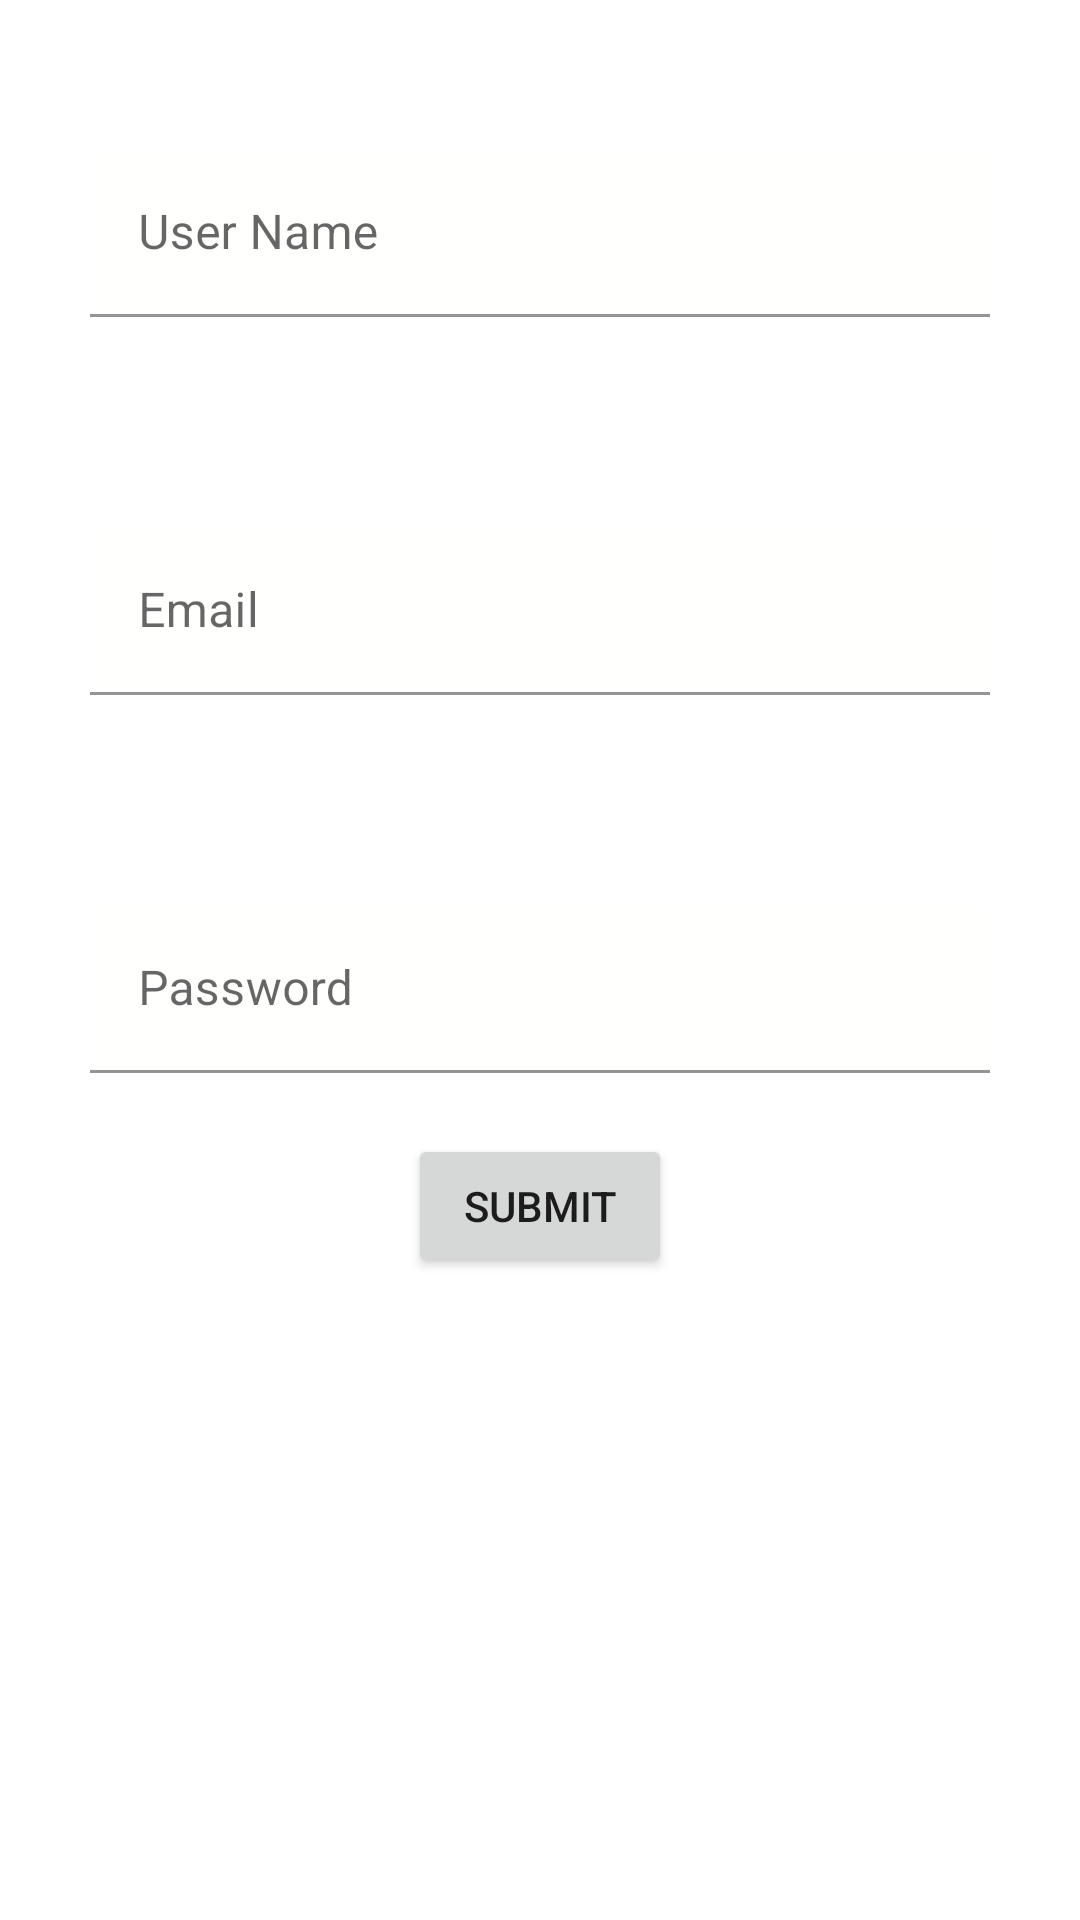

This screen was rendered from an Android layout file. Write that file and the resources it references.
<!-- AndroidManifest.xml: application theme Theme.Line_App -->
<!-- res/layout/fragment_signup.xml -->
<?xml version="1.0" encoding="utf-8"?>
<FrameLayout xmlns:android="http://schemas.android.com/apk/res/android"
    xmlns:tools="http://schemas.android.com/tools"
    android:layout_width="match_parent"
    android:layout_height="match_parent"
    xmlns:app="http://schemas.android.com/apk/res-auto"
    tools:context=".fragment.SignupFragment">

    
    <LinearLayout
        android:layout_width="match_parent"
        android:layout_height="wrap_content"
        android:orientation="vertical">
        <com.google.android.material.textfield.TextInputLayout

            android:layout_width="300dp"
            android:layout_height="wrap_content"
            android:layout_gravity="center_horizontal"
            android:layout_marginTop="50dp"
            app:boxBackgroundColor="#FFFFFE"
            app:errorEnabled="true">
            <com.google.android.material.textfield.TextInputEditText
                android:layout_width="match_parent"
                android:id="@+id/signup_username"
                android:layout_height="wrap_content"
                android:inputType="text"
                android:hint="User Name"
                />
        </com.google.android.material.textfield.TextInputLayout>
        <com.google.android.material.textfield.TextInputLayout

            android:layout_width="300dp"
            android:layout_height="wrap_content"
            android:layout_gravity="center_horizontal"
            android:layout_marginTop="50dp"
            app:boxBackgroundColor="#FFFFFE"
            app:errorEnabled="true">
            <com.google.android.material.textfield.TextInputEditText
                android:layout_width="match_parent"
                android:id="@+id/signup_email"
                android:layout_height="wrap_content"
                android:inputType="textEmailAddress"
                android:hint="Email"
                />
        </com.google.android.material.textfield.TextInputLayout>
        <com.google.android.material.textfield.TextInputLayout
            android:layout_width="300dp"
            android:layout_height="wrap_content"
            android:layout_gravity="center_horizontal"
            android:layout_marginTop="50dp"
            app:boxBackgroundColor="#FFFFFE"
            app:errorEnabled="true">
            <com.google.android.material.textfield.TextInputEditText
                android:layout_width="match_parent"
                android:layout_height="wrap_content"
                android:inputType="textVisiblePassword"
                android:id="@+id/signup_password"
                android:hint="Password"
                />
        </com.google.android.material.textfield.TextInputLayout>
        <Button
            android:layout_width="wrap_content"
            android:layout_height="wrap_content"
            android:layout_gravity="center_horizontal"
            android:text="submit"
            android:id="@+id/SignupBtn"/>
        <ProgressBar
            style="@android:style/Widget.ProgressBar.Large"
            android:id="@+id/signup_progress_bar"
            android:layout_width="wrap_content"
            android:layout_gravity="center"
            android:layout_height="wrap_content"
            android:indeterminate="true"
            android:visibility="gone"
            />
    </LinearLayout>


</FrameLayout>
<!-- resources referenced by this layout -->
<resources>
  <style name="Theme.Line_App" parent="Theme.MaterialComponents.DayNight.DarkActionBar">
          
          <item name="colorPrimary">@color/purple_500</item>
          <item name="colorPrimaryVariant">@color/purple_700</item>
          <item name="colorOnPrimary">@color/white</item>
          
          <item name="colorSecondary">@color/teal_200</item>
          <item name="colorSecondaryVariant">@color/teal_700</item>
          <item name="colorOnSecondary">@color/black</item>
          
          <item name="android:statusBarColor" tools:targetApi="l">?attr/colorPrimaryVariant</item>
          
      </style>
  <!-- not gathered from this repository: default colours our renderer supplied (Android Studio template values) -->
  <color name="purple_500">#FF6200EE</color>
  <color name="purple_700">#FF3700B3</color>
  <color name="teal_200">#FF03DAC5</color>
  <color name="teal_700">#FF018786</color>
  <color name="black">#FF000000</color>
  <color name="white">#FFFFFFFF</color>
</resources>
